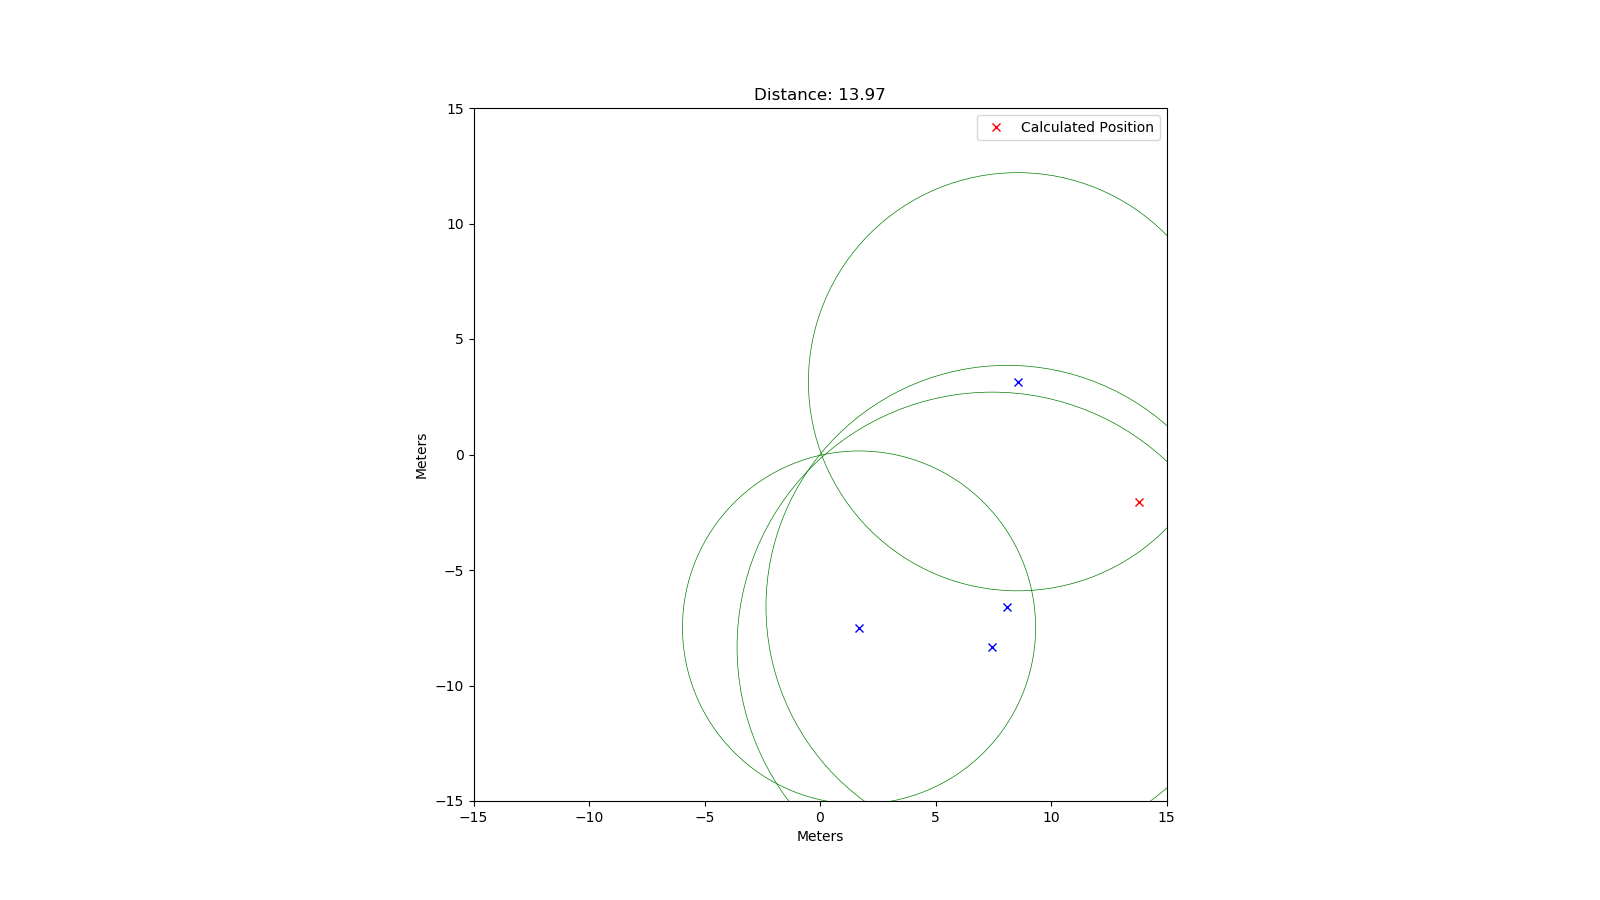

Data behind this chart, as committed beside it:
rtt; x; y
60341; 8.55; 3.15
73599; 7.45; -8.34
50957; 1.69; -7.49
69657; 8.11; -6.59
53655; -3.67; 7.24
78096; -7.04; -9.36
51313; 7.19; -3.17
17341; -1.33; -2.23
50205; -0.13; -7.46
37423; -0.95; -5.61
